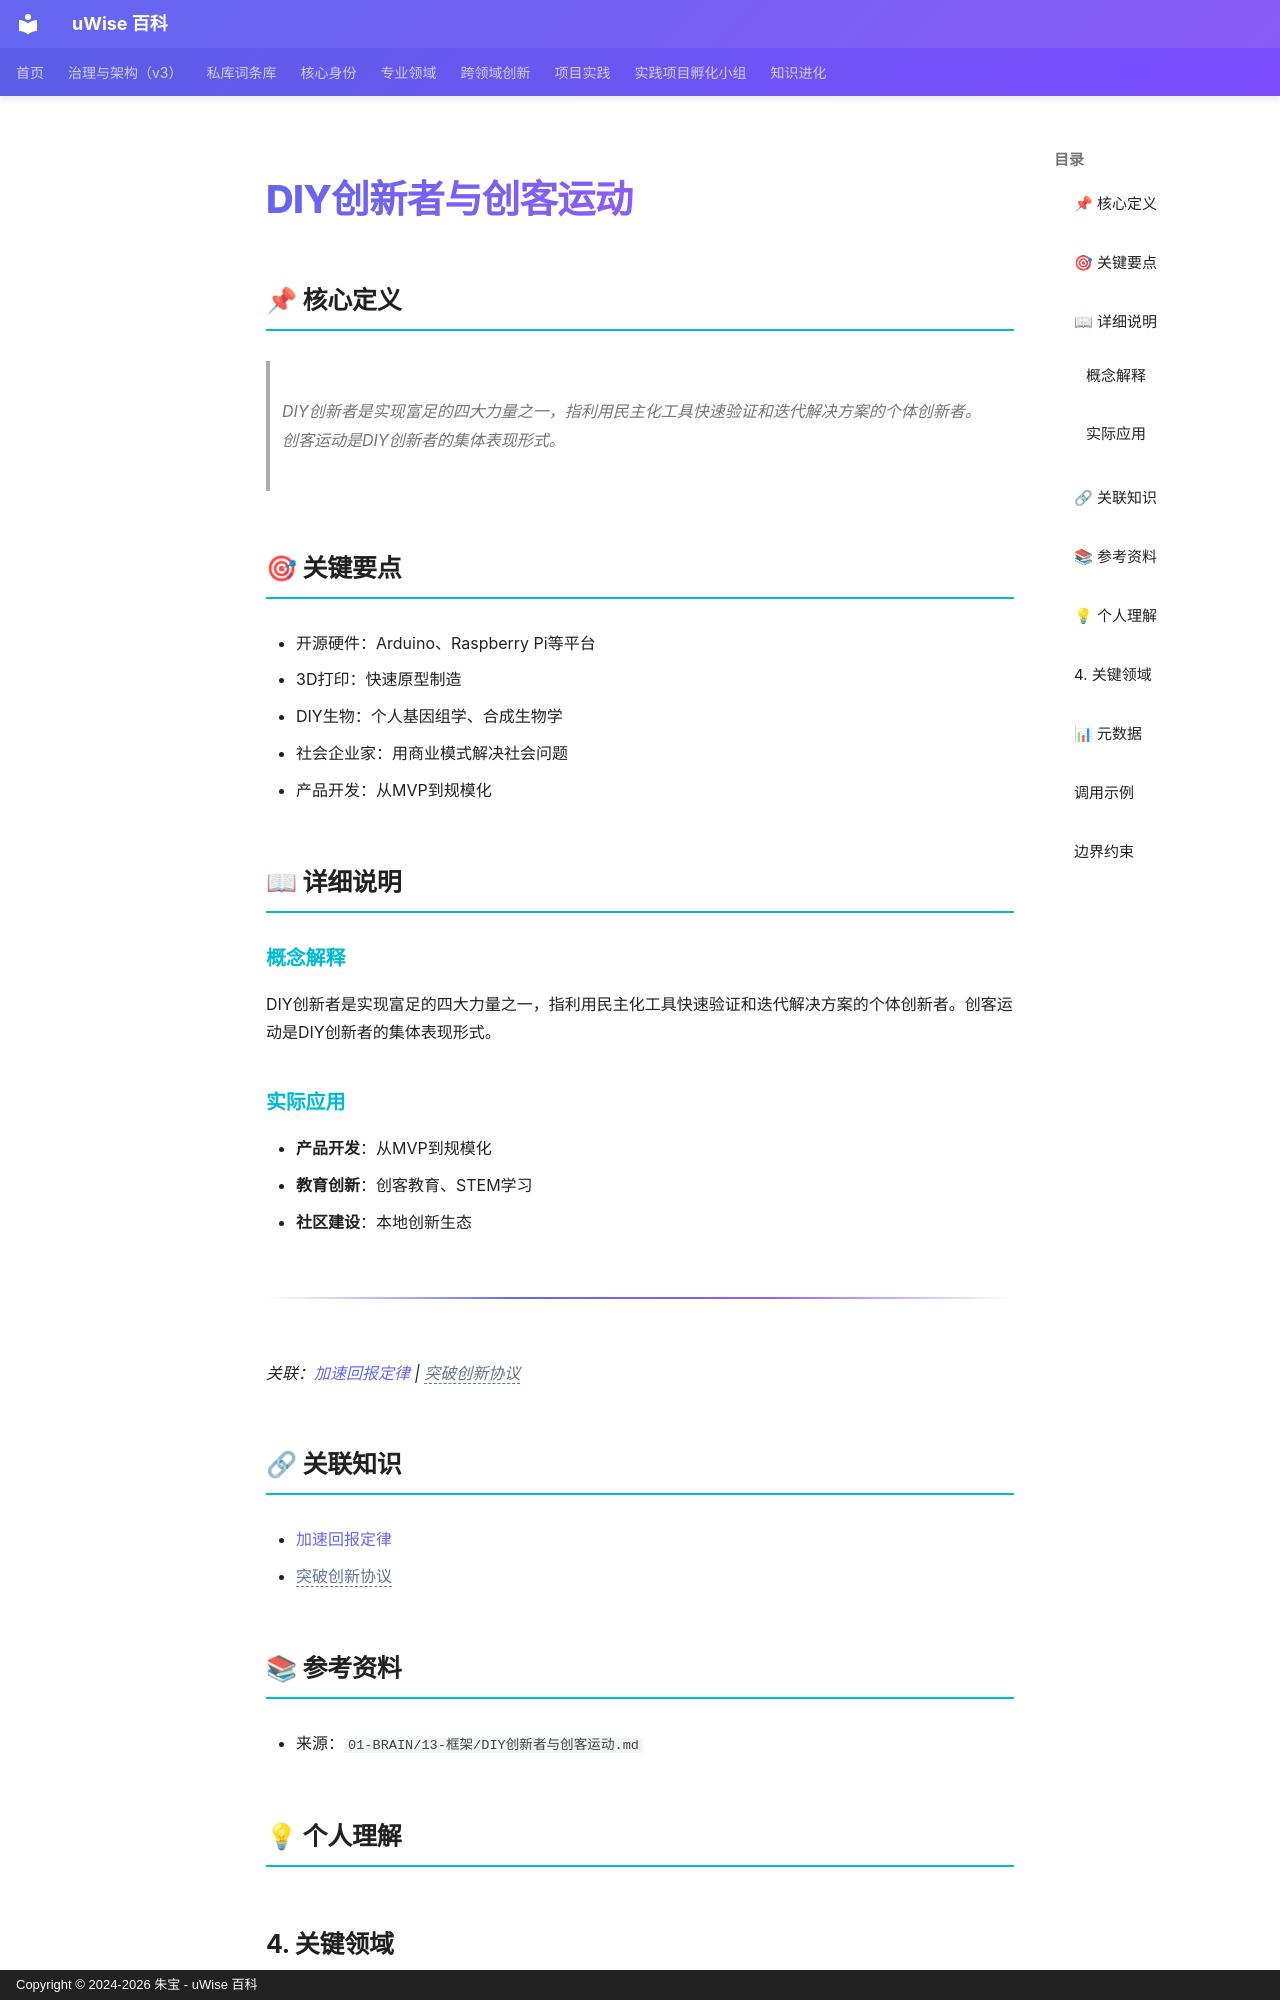

repository: zhubao315/uWise · page: vault-encyclopedia/diy-md-b075d17e/index.html · generator: mkdocs · copyright: Copyright © 2024-2026 朱宝 - uWise 百科

---
title: "DIY创新者与创客运动"
description: "DIY创新者是实现富足的四大力量之一，指利用民主化工具快速验证和迭代解决方案的个体创新者。创客运动是DIY创新者的集体表现形式。"
---

# DIY创新者与创客运动

## 📌 核心定义

> DIY创新者是实现富足的四大力量之一，指利用民主化工具快速验证和迭代解决方案的个体创新者。创客运动是DIY创新者的集体表现形式。

## 🎯 关键要点

- 开源硬件：Arduino、Raspberry Pi等平台
- 3D打印：快速原型制造
- DIY生物：个人基因组学、合成生物学
- 社会企业家：用商业模式解决社会问题
- 产品开发：从MVP到规模化

## 📖 详细说明

### 概念解释
DIY创新者是实现富足的四大力量之一，指利用民主化工具快速验证和迭代解决方案的个体创新者。创客运动是DIY创新者的集体表现形式。


### 实际应用

- **产品开发**：从MVP到规模化
- **教育创新**：创客教育、STEM学习
- **社区建设**：本地创新生态
---
*关联：[加速回报定律](../md-892d53b0/) | <span class="uw-unresolved" data-target="突破创新协议" title="未解析的双链目标：突破创新协议">突破创新协议</span>*

## 🔗 关联知识

- [加速回报定律](../md-892d53b0/)
- <span class="uw-unresolved" data-target="突破创新协议" title="未解析的双链目标：突破创新协议">突破创新协议</span>

## 📚 参考资料

- 来源：`01-BRAIN/13-框架/DIY创新者与创客运动.md`

## 💡 个人理解

## 4. 关键领域

## 📊 元数据

| 属性 | 值 |
|------|-----|
| 分类代码 | 02-AI-Architecture |
| 知识类型 | framework |
| 来源文件 | 01-BRAIN/13-框架/DIY创新者与创客运动.md |
| 精修时间 | 2026-06-17 11:53 |

---
